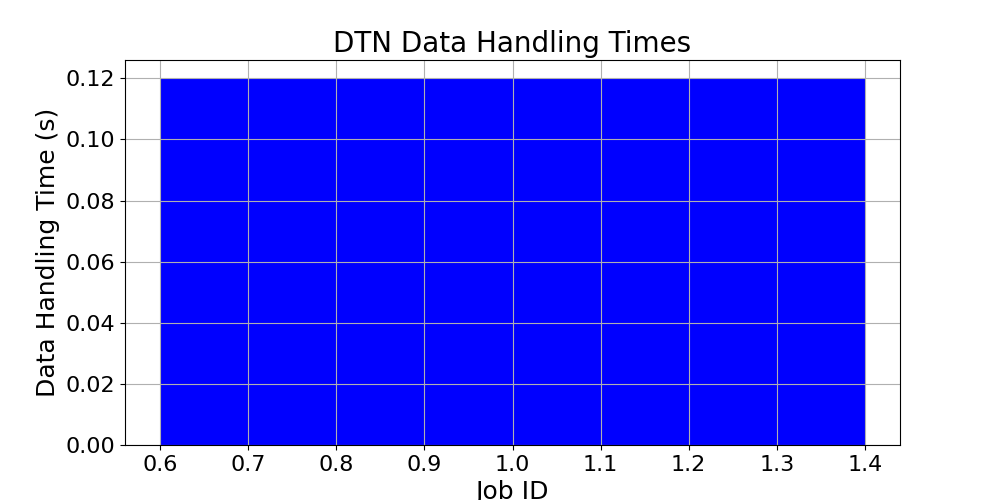

The file beside this chart, header and first rows:
job_ids, handling_times
1, 0.12
